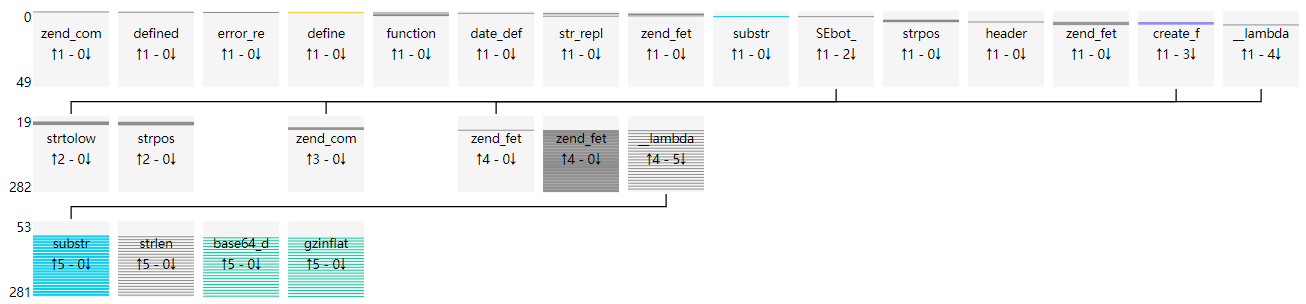

Source data for this figure (header and first rows):
uuid, file_md5, index, source, target, argc, argv, return, dynamic
686d07c88c9f935b154f82476d6611bd, f639768f1372822c01e742cab0e6516a, 0, __main__, zend_compile_file, 2, {"value": []}, {"value": "413C0D2B413C2641423C413C2B413…, []
686d07c88c9f935b154f82476d6611bd, f639768f1372822c01e742cab0e6516a, 1, __main__, defined, 1, {"value": [[0, "constant_name", "_NET"]]…, {"value": false}, [0]
686d07c88c9f935b154f82476d6611bd, f639768f1372822c01e742cab0e6516a, 2, __main__, error_reporting, 1, {"value": [[0, "new_error_level", 0]]}, {"value": "void"}, [0]
686d07c88c9f935b154f82476d6611bd, f639768f1372822c01e742cab0e6516a, 3, __main__, define, 2, {"value": [[0, "constant_name", "_NET"],…, {"value": "void"}, [0, 0]
686d07c88c9f935b154f82476d6611bd, f639768f1372822c01e742cab0e6516a, 4, __main__, function_exists, 1, {"value": [[0, "function_name", "date_de…, {"value": true}, [0]
686d07c88c9f935b154f82476d6611bd, f639768f1372822c01e742cab0e6516a, 5, __main__, date_default_timezone_set, 1, {"value": [[0, "timezone_identifier", "A…, {"value": "void"}, [0]
686d07c88c9f935b154f82476d6611bd, f639768f1372822c01e742cab0e6516a, 6, __main__, str_replace, 3, {"value": [[0, "search", "google"], [1, …, {"value": "http://http://tds-narod.ru/i.…, [0, 0, 0]
686d07c88c9f935b154f82476d6611bd, f639768f1372822c01e742cab0e6516a, 7, __main__, str_replace, 3, {"value": [[0, "search", "google"], [1, …, {"value": "http://sitecountwebs.com/"}, [0, 0, 0]
686d07c88c9f935b154f82476d6611bd, f639768f1372822c01e742cab0e6516a, 8, __main__, zend_fetch_r_server, 1, {"value": [[0, "op1", "_SERVER"]]}, {"value": []}, [0]
686d07c88c9f935b154f82476d6611bd, f639768f1372822c01e742cab0e6516a, 9, __main__, zend_fetch_r_server, 1, {"value": [[0, "op1", "_SERVER"]]}, {"value": []}, [0]
686d07c88c9f935b154f82476d6611bd, f639768f1372822c01e742cab0e6516a, 10, __main__, zend_fetch_r_server, 1, {"value": [[0, "op1", "_SERVER"]]}, {"value": []}, [0]
686d07c88c9f935b154f82476d6611bd, f639768f1372822c01e742cab0e6516a, 11, __main__, function_exists, 1, {"value": [[0, "function_name", "get_con…, {"value": false}, [0]
686d07c88c9f935b154f82476d6611bd, f639768f1372822c01e742cab0e6516a, 12, __main__, function_exists, 1, {"value": [[0, "function_name", "SEbot_"…, {"value": false}, [0]
686d07c88c9f935b154f82476d6611bd, f639768f1372822c01e742cab0e6516a, 13, __main__, function_exists, 1, {"value": [[0, "function_name", "not_do_…, {"value": false}, [0]
686d07c88c9f935b154f82476d6611bd, f639768f1372822c01e742cab0e6516a, 14, __main__, function_exists, 1, {"value": [[0, "function_name", "detect_…, {"value": false}, [0]
686d07c88c9f935b154f82476d6611bd, f639768f1372822c01e742cab0e6516a, 15, __main__, zend_fetch_r_server, 1, {"value": [[0, "op1", "_SERVER"]]}, {"value": []}, [0]
686d07c88c9f935b154f82476d6611bd, f639768f1372822c01e742cab0e6516a, 16, __main__, str_replace, 3, {"value": [[0, "search", "www."], [1, "r…, {"value": "_"}, [0, 0, 0]
686d07c88c9f935b154f82476d6611bd, f639768f1372822c01e742cab0e6516a, 17, __main__, substr, 3, {"value": [[0, "str", "_"], [1, "start",…, {"value": "_"}, [0, 0, 0]
686d07c88c9f935b154f82476d6611bd, f639768f1372822c01e742cab0e6516a, 18, __main__, SEbot_, 1, {"value": [[0, "pinj_17", "python-reques…, {"value": 0}, [135]
686d07c88c9f935b154f82476d6611bd, f639768f1372822c01e742cab0e6516a, 19, SEbot_, strtolower, 1, {"value": [[0, "str", "python-requests/2…, {"value": "python-requests/2.7.0 cpython…, [135]
686d07c88c9f935b154f82476d6611bd, f639768f1372822c01e742cab0e6516a, 20, SEbot_, strpos, 3, {"value": [[0, "haystack", "-python-requ…, {"value": false}, [135, 0, 0]
686d07c88c9f935b154f82476d6611bd, f639768f1372822c01e742cab0e6516a, 21, SEbot_, strtolower, 1, {"value": [[0, "str", "python-requests/2…, {"value": "python-requests/2.7.0 cpython…, [135]
686d07c88c9f935b154f82476d6611bd, f639768f1372822c01e742cab0e6516a, 22, SEbot_, strpos, 3, {"value": [[0, "haystack", "-python-requ…, {"value": false}, [135, 0, 0]
686d07c88c9f935b154f82476d6611bd, f639768f1372822c01e742cab0e6516a, 23, SEbot_, strtolower, 1, {"value": [[0, "str", "python-requests/2…, {"value": "python-requests/2.7.0 cpython…, [135]
686d07c88c9f935b154f82476d6611bd, f639768f1372822c01e742cab0e6516a, 24, SEbot_, strpos, 3, {"value": [[0, "haystack", "-python-requ…, {"value": false}, [135, 0, 0]
686d07c88c9f935b154f82476d6611bd, f639768f1372822c01e742cab0e6516a, 25, SEbot_, strtolower, 1, {"value": [[0, "str", "python-requests/2…, {"value": "python-requests/2.7.0 cpython…, [135]
686d07c88c9f935b154f82476d6611bd, f639768f1372822c01e742cab0e6516a, 26, SEbot_, strpos, 3, {"value": [[0, "haystack", "-python-requ…, {"value": false}, [135, 0, 0]
686d07c88c9f935b154f82476d6611bd, f639768f1372822c01e742cab0e6516a, 27, SEbot_, strtolower, 1, {"value": [[0, "str", "python-requests/2…, {"value": "python-requests/2.7.0 cpython…, [135]
686d07c88c9f935b154f82476d6611bd, f639768f1372822c01e742cab0e6516a, 28, SEbot_, strpos, 3, {"value": [[0, "haystack", "-python-requ…, {"value": false}, [135, 0, 0]
686d07c88c9f935b154f82476d6611bd, f639768f1372822c01e742cab0e6516a, 29, SEbot_, strtolower, 1, {"value": [[0, "str", "python-requests/2…, {"value": "python-requests/2.7.0 cpython…, [135]
686d07c88c9f935b154f82476d6611bd, f639768f1372822c01e742cab0e6516a, 30, SEbot_, strpos, 3, {"value": [[0, "haystack", "-python-requ…, {"value": false}, [135, 0, 0]
686d07c88c9f935b154f82476d6611bd, f639768f1372822c01e742cab0e6516a, 31, __main__, strpos, 3, {"value": [[0, "haystack", ""], [1, "nee…, {"value": false}, [0, 0, 0]
686d07c88c9f935b154f82476d6611bd, f639768f1372822c01e742cab0e6516a, 32, __main__, strpos, 3, {"value": [[0, "haystack", ""], [1, "nee…, {"value": false}, [0, 0, 0]
686d07c88c9f935b154f82476d6611bd, f639768f1372822c01e742cab0e6516a, 33, __main__, strpos, 3, {"value": [[0, "haystack", ""], [1, "nee…, {"value": false}, [0, 0, 0]
686d07c88c9f935b154f82476d6611bd, f639768f1372822c01e742cab0e6516a, 34, __main__, strpos, 3, {"value": [[0, "haystack", ""], [1, "nee…, {"value": false}, [0, 0, 0]
686d07c88c9f935b154f82476d6611bd, f639768f1372822c01e742cab0e6516a, 35, __main__, strpos, 3, {"value": [[0, "haystack", ""], [1, "nee…, {"value": false}, [0, 0, 0]
686d07c88c9f935b154f82476d6611bd, f639768f1372822c01e742cab0e6516a, 36, __main__, strpos, 3, {"value": [[0, "haystack", ""], [1, "nee…, {"value": false}, [0, 0, 0]
686d07c88c9f935b154f82476d6611bd, f639768f1372822c01e742cab0e6516a, 37, __main__, strpos, 3, {"value": [[0, "haystack", ""], [1, "nee…, {"value": false}, [0, 0, 0]
686d07c88c9f935b154f82476d6611bd, f639768f1372822c01e742cab0e6516a, 38, __main__, header, 1, {"value": [[0, "header", "Content-Type:t…, {"value": "void"}, [0]
686d07c88c9f935b154f82476d6611bd, f639768f1372822c01e742cab0e6516a, 39, __main__, zend_fetch_r_globals, 1, {"value": [[0, "op1", "GLOBALS"]]}, {"value": []}, [0]
686d07c88c9f935b154f82476d6611bd, f639768f1372822c01e742cab0e6516a, 40, __main__, create_function, 2, {"value": [[0, "args", "$O_O0_00OO_,$O_O…, {"value": "\\x00lambda_1"}, [0, 0]
686d07c88c9f935b154f82476d6611bd, f639768f1372822c01e742cab0e6516a, 41, create_function, zend_compile_string, 2, {"value": [[0, "source_string", "functio…, {"value": "003E"}, [0]
686d07c88c9f935b154f82476d6611bd, f639768f1372822c01e742cab0e6516a, 42, __main__, zend_fetch_r_globals, 1, {"value": [[0, "op1", "GLOBALS"]]}, {"value": []}, [0]
686d07c88c9f935b154f82476d6611bd, f639768f1372822c01e742cab0e6516a, 43, __main__, create_function, 2, {"value": [[0, "args", "$string"], [1, "…, {"value": "\\x00lambda_2"}, [0, 0]
686d07c88c9f935b154f82476d6611bd, f639768f1372822c01e742cab0e6516a, 44, create_function, zend_compile_string, 2, {"value": [[0, "source_string", "functio…, {"value": "003E"}, [0]
686d07c88c9f935b154f82476d6611bd, f639768f1372822c01e742cab0e6516a, 45, __main__, zend_fetch_r_globals, 1, {"value": [[0, "op1", "GLOBALS"]]}, {"value": []}, [0]
686d07c88c9f935b154f82476d6611bd, f639768f1372822c01e742cab0e6516a, 46, __main__, create_function, 2, {"value": [[0, "args", "$OO_0_00OO_=''"]…, {"value": "\\x00lambda_3"}, [0, 0]
686d07c88c9f935b154f82476d6611bd, f639768f1372822c01e742cab0e6516a, 47, create_function, zend_compile_string, 2, {"value": [[0, "source_string", "functio…, {"value": "003E"}, [0]
686d07c88c9f935b154f82476d6611bd, f639768f1372822c01e742cab0e6516a, 48, __main__, zend_fetch_r_globals, 1, {"value": [[0, "op1", "GLOBALS"]]}, {"value": []}, [0]
686d07c88c9f935b154f82476d6611bd, f639768f1372822c01e742cab0e6516a, 49, __main__, __lambda_func, 0, {"value": []}, {"value": null}, []
686d07c88c9f935b154f82476d6611bd, f639768f1372822c01e742cab0e6516a, 50, __lambda_func, zend_fetch_r_server, 1, {"value": [[0, "op1", "_SERVER"]]}, {"value": []}, [0]
686d07c88c9f935b154f82476d6611bd, f639768f1372822c01e742cab0e6516a, 51, __lambda_func, zend_fetch_r_globals, 1, {"value": [[0, "op1", "GLOBALS"]]}, {"value": []}, [0]
686d07c88c9f935b154f82476d6611bd, f639768f1372822c01e742cab0e6516a, 52, __lambda_func, __lambda_func, 1, {"value": [[0, "string", "09fLKhTElMTk4t…, {"value": "/.htaccess"}, [0]
686d07c88c9f935b154f82476d6611bd, f639768f1372822c01e742cab0e6516a, 53, __lambda_func, substr, 3, {"value": [[0, "str", "09fLKhTElMTk4tPtL…, {"value": "09fLK"}, [0, 0, 0]
686d07c88c9f935b154f82476d6611bd, f639768f1372822c01e742cab0e6516a, 54, __lambda_func, substr, 2, {"value": [[0, "str", "09fLKhTElMTk4tPtL…, {"value": "tLgYA"}, [0, 0]
686d07c88c9f935b154f82476d6611bd, f639768f1372822c01e742cab0e6516a, 55, __lambda_func, zend_fetch_r_globals, 1, {"value": [[0, "op1", "GLOBALS"]]}, {"value": []}, [0]
686d07c88c9f935b154f82476d6611bd, f639768f1372822c01e742cab0e6516a, 56, __lambda_func, strlen, 1, {"value": [[0, "str", "09fLKhTElMTk4tPtL…, {"value": 20}, [0]
686d07c88c9f935b154f82476d6611bd, f639768f1372822c01e742cab0e6516a, 57, __lambda_func, substr, 3, {"value": [[0, "str", "09fLKhTElMTk4tPtL…, {"value": "ElMTk4"}, [0, 0, 0]
686d07c88c9f935b154f82476d6611bd, f639768f1372822c01e742cab0e6516a, 58, __lambda_func, zend_fetch_r_globals, 1, {"value": [[0, "op1", "GLOBALS"]]}, {"value": []}, [0]
686d07c88c9f935b154f82476d6611bd, f639768f1372822c01e742cab0e6516a, 59, __lambda_func, zend_fetch_r_globals, 1, {"value": [[0, "op1", "GLOBALS"]]}, {"value": []}, [0]
... 223 more rows
